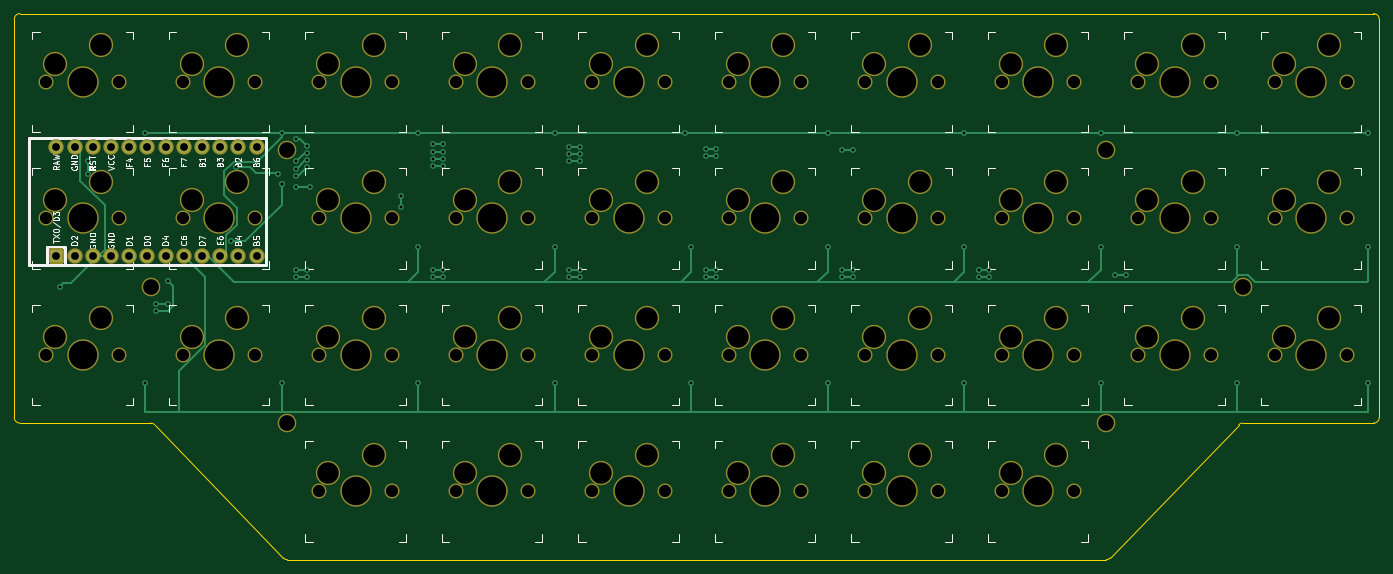
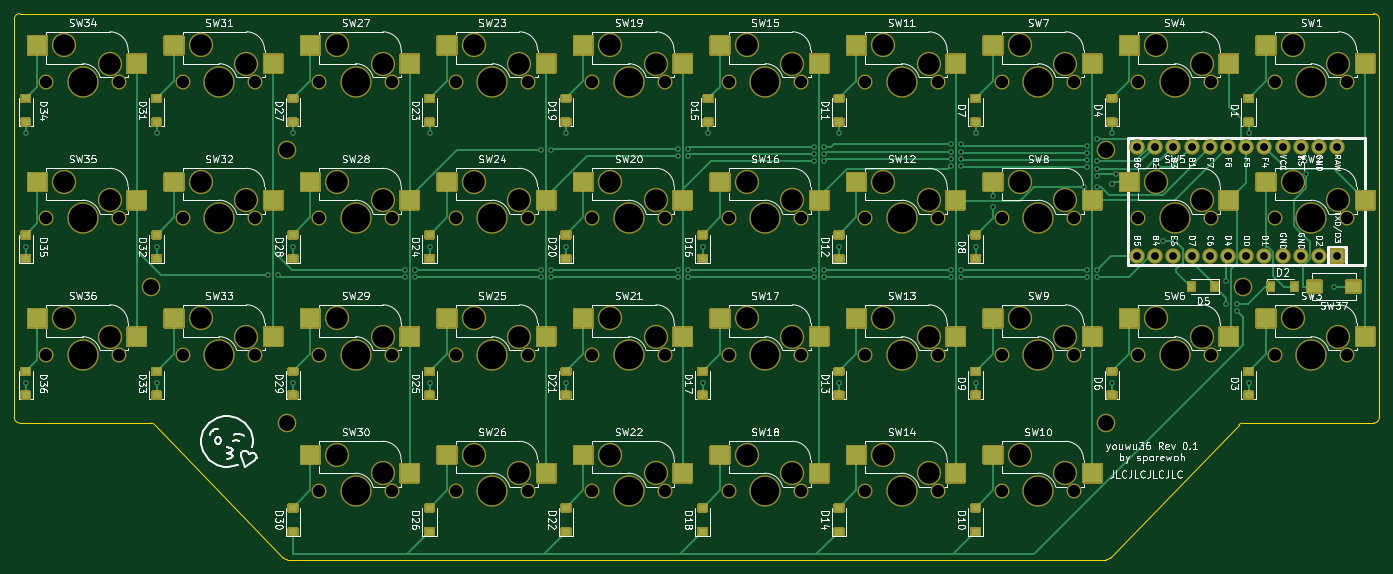
Circuit board: 11 layer files. Board 190.5 x 76.2 mm.
- bottom_copper: youwu36-B_Cu.gbl (28684 bytes)
- bottom_mask: youwu36-B_Mask.gbs (56905 bytes)
- paste: youwu36-B_Paste.gbp (5545 bytes)
- bottom_silk: youwu36-B_SilkS.gbo (191146 bytes)
- outline: youwu36-Edge_Cuts.gm1 (1600 bytes)
- top_copper: youwu36-F_Cu.gtl (11404 bytes)
- top_mask: youwu36-F_Mask.gts (7457 bytes)
- paste: youwu36-F_Paste.gtp (472 bytes)
- top_silk: youwu36-F_SilkS.gto (40061 bytes)
- drill: youwu36-NPTH.drl (3249 bytes)
- drill: youwu36-PTH.drl (2339 bytes)

=== bottom_copper: youwu36-B_Cu.gbl (28684 bytes, source omitted) ===
=== bottom_mask: youwu36-B_Mask.gbs (56905 bytes, source omitted) ===
=== paste: youwu36-B_Paste.gbp ===
%TF.GenerationSoftware,KiCad,Pcbnew,(5.1.12-1-10_14)*%
%TF.CreationDate,2022-02-07T22:24:56-07:00*%
%TF.ProjectId,youwu36,796f7577-7533-4362-9e6b-696361645f70,rev?*%
%TF.SameCoordinates,Original*%
%TF.FileFunction,Paste,Bot*%
%TF.FilePolarity,Positive*%
%FSLAX46Y46*%
G04 Gerber Fmt 4.6, Leading zero omitted, Abs format (unit mm)*
G04 Created by KiCad (PCBNEW (5.1.12-1-10_14)) date 2022-02-07 22:24:56*
%MOMM*%
%LPD*%
G01*
G04 APERTURE LIST*
%ADD10R,2.550000X2.500000*%
%ADD11R,2.000000X1.600000*%
%ADD12R,1.200000X0.900000*%
%ADD13R,0.900000X1.200000*%
G04 APERTURE END LIST*
D10*
%TO.C,SW23*%
X136340000Y-25778750D03*
X150190000Y-23238750D03*
%TD*%
%TO.C,SW36*%
X193490000Y-63878750D03*
X207340000Y-61338750D03*
%TD*%
%TO.C,SW35*%
X193490000Y-44828750D03*
X207340000Y-42288750D03*
%TD*%
%TO.C,SW24*%
X136340000Y-44828750D03*
X150190000Y-42288750D03*
%TD*%
%TO.C,SW25*%
X136340000Y-63878750D03*
X150190000Y-61338750D03*
%TD*%
%TO.C,SW26*%
X136340000Y-82928750D03*
X150190000Y-80388750D03*
%TD*%
%TO.C,SW27*%
X155390000Y-25778750D03*
X169240000Y-23238750D03*
%TD*%
%TO.C,SW28*%
X155390000Y-44828750D03*
X169240000Y-42288750D03*
%TD*%
%TO.C,SW29*%
X155390000Y-63878750D03*
X169240000Y-61338750D03*
%TD*%
%TO.C,SW30*%
X155390000Y-82928750D03*
X169240000Y-80388750D03*
%TD*%
%TO.C,SW31*%
X174440000Y-25778750D03*
X188290000Y-23238750D03*
%TD*%
%TO.C,SW32*%
X174440000Y-44828750D03*
X188290000Y-42288750D03*
%TD*%
%TO.C,SW33*%
X174440000Y-63878750D03*
X188290000Y-61338750D03*
%TD*%
%TO.C,SW34*%
X193490000Y-25778750D03*
X207340000Y-23238750D03*
%TD*%
%TO.C,SW22*%
X117290000Y-82928750D03*
X131140000Y-80388750D03*
%TD*%
%TO.C,SW18*%
X98240000Y-82928750D03*
X112090000Y-80388750D03*
%TD*%
%TO.C,SW15*%
X98240000Y-25778750D03*
X112090000Y-23238750D03*
%TD*%
%TO.C,SW13*%
X79190000Y-63878750D03*
X93040000Y-61338750D03*
%TD*%
%TO.C,SW11*%
X79190000Y-25778750D03*
X93040000Y-23238750D03*
%TD*%
%TO.C,SW14*%
X79190000Y-82928750D03*
X93040000Y-80388750D03*
%TD*%
%TO.C,SW17*%
X98240000Y-63878750D03*
X112090000Y-61338750D03*
%TD*%
%TO.C,SW12*%
X79190000Y-44828750D03*
X93040000Y-42288750D03*
%TD*%
%TO.C,SW16*%
X98240000Y-44828750D03*
X112090000Y-42288750D03*
%TD*%
%TO.C,SW19*%
X117290000Y-25778750D03*
X131140000Y-23238750D03*
%TD*%
%TO.C,SW20*%
X117290000Y-44828750D03*
X131140000Y-42288750D03*
%TD*%
%TO.C,SW21*%
X117290000Y-63878750D03*
X131140000Y-61338750D03*
%TD*%
D11*
%TO.C,SW37*%
X23725000Y-56893750D03*
X29125000Y-56893750D03*
%TD*%
D12*
%TO.C,D36*%
X208987500Y-68737500D03*
X208987500Y-72037500D03*
%TD*%
%TO.C,D35*%
X208987500Y-49687500D03*
X208987500Y-52987500D03*
%TD*%
%TO.C,D34*%
X208987500Y-30637500D03*
X208987500Y-33937500D03*
%TD*%
%TO.C,D33*%
X190731250Y-68737500D03*
X190731250Y-72037500D03*
%TD*%
%TO.C,D32*%
X190731250Y-49687500D03*
X190731250Y-52987500D03*
%TD*%
%TO.C,D31*%
X190731250Y-30637500D03*
X190731250Y-33937500D03*
%TD*%
%TO.C,D30*%
X171681250Y-87787500D03*
X171681250Y-91087500D03*
%TD*%
%TO.C,D29*%
X171681250Y-68737500D03*
X171681250Y-72037500D03*
%TD*%
%TO.C,D28*%
X171681250Y-49687500D03*
X171681250Y-52987500D03*
%TD*%
%TO.C,D27*%
X171681250Y-30637500D03*
X171681250Y-33937500D03*
%TD*%
%TO.C,D26*%
X152631250Y-87787500D03*
X152631250Y-91087500D03*
%TD*%
%TO.C,D25*%
X152631250Y-68737500D03*
X152631250Y-72037500D03*
%TD*%
%TO.C,D24*%
X152631250Y-49687500D03*
X152631250Y-52987500D03*
%TD*%
%TO.C,D23*%
X152631250Y-30637500D03*
X152631250Y-33937500D03*
%TD*%
%TO.C,D22*%
X133581250Y-87787500D03*
X133581250Y-91087500D03*
%TD*%
%TO.C,D21*%
X133581250Y-68737500D03*
X133581250Y-72037500D03*
%TD*%
%TO.C,D20*%
X133581250Y-49687500D03*
X133581250Y-52987500D03*
%TD*%
%TO.C,D19*%
X133581250Y-30637500D03*
X133581250Y-33937500D03*
%TD*%
%TO.C,D18*%
X114531250Y-87787500D03*
X114531250Y-91087500D03*
%TD*%
%TO.C,D17*%
X114531250Y-68737500D03*
X114531250Y-72037500D03*
%TD*%
%TO.C,D16*%
X114531250Y-49687500D03*
X114531250Y-52987500D03*
%TD*%
%TO.C,D15*%
X113737500Y-30637500D03*
X113737500Y-33937500D03*
%TD*%
%TO.C,D14*%
X95481250Y-87787500D03*
X95481250Y-91087500D03*
%TD*%
%TO.C,D13*%
X95481250Y-68737500D03*
X95481250Y-72037500D03*
%TD*%
%TO.C,D12*%
X95481250Y-49687500D03*
X95481250Y-52987500D03*
%TD*%
%TO.C,D11*%
X95481250Y-30637500D03*
X95481250Y-33937500D03*
%TD*%
%TO.C,D10*%
X76431250Y-87787500D03*
X76431250Y-91087500D03*
%TD*%
%TO.C,D9*%
X76431250Y-68737500D03*
X76431250Y-72037500D03*
%TD*%
%TO.C,D8*%
X76431250Y-49687500D03*
X76431250Y-52987500D03*
%TD*%
%TO.C,D7*%
X76431250Y-30637500D03*
X76431250Y-33937500D03*
%TD*%
%TO.C,D6*%
X57381250Y-68737500D03*
X57381250Y-72037500D03*
%TD*%
D13*
%TO.C,D5*%
X46331250Y-56893750D03*
X43031250Y-56893750D03*
%TD*%
D12*
%TO.C,D4*%
X57381250Y-30637500D03*
X57381250Y-33937500D03*
%TD*%
%TO.C,D3*%
X38331250Y-68737500D03*
X38331250Y-72037500D03*
%TD*%
D13*
%TO.C,D2*%
X31918750Y-56893750D03*
X35218750Y-56893750D03*
%TD*%
D12*
%TO.C,D1*%
X38331250Y-30637500D03*
X38331250Y-33937500D03*
%TD*%
D10*
%TO.C,SW10*%
X60140000Y-82928750D03*
X73990000Y-80388750D03*
%TD*%
%TO.C,SW9*%
X60140000Y-63878750D03*
X73990000Y-61338750D03*
%TD*%
%TO.C,SW8*%
X60140000Y-44828750D03*
X73990000Y-42288750D03*
%TD*%
%TO.C,SW7*%
X60140000Y-25778750D03*
X73990000Y-23238750D03*
%TD*%
%TO.C,SW6*%
X41090000Y-63878750D03*
X54940000Y-61338750D03*
%TD*%
%TO.C,SW5*%
X41090000Y-44828750D03*
X54940000Y-42288750D03*
%TD*%
%TO.C,SW4*%
X41090000Y-25778750D03*
X54940000Y-23238750D03*
%TD*%
%TO.C,SW3*%
X22040000Y-63878750D03*
X35890000Y-61338750D03*
%TD*%
%TO.C,SW2*%
X22040000Y-44828750D03*
X35890000Y-42288750D03*
%TD*%
%TO.C,SW1*%
X22040000Y-25778750D03*
X35890000Y-23238750D03*
%TD*%
M02*

=== bottom_silk: youwu36-B_SilkS.gbo (191146 bytes, source omitted) ===
=== outline: youwu36-Edge_Cuts.gm1 ===
%TF.GenerationSoftware,KiCad,Pcbnew,(5.1.12-1-10_14)*%
%TF.CreationDate,2022-02-07T22:24:56-07:00*%
%TF.ProjectId,youwu36,796f7577-7533-4362-9e6b-696361645f70,rev?*%
%TF.SameCoordinates,Original*%
%TF.FileFunction,Profile,NP*%
%FSLAX46Y46*%
G04 Gerber Fmt 4.6, Leading zero omitted, Abs format (unit mm)*
G04 Created by KiCad (PCBNEW (5.1.12-1-10_14)) date 2022-02-07 22:24:56*
%MOMM*%
%LPD*%
G01*
G04 APERTURE LIST*
%TA.AperFunction,Profile*%
%ADD10C,0.150000*%
%TD*%
G04 APERTURE END LIST*
D10*
X173036266Y-94761266D02*
X190963734Y-76176234D01*
X190963734Y-76176234D02*
G75*
G02*
X191525000Y-75943750I561266J-561266D01*
G01*
X173036266Y-94761266D02*
G75*
G02*
X172475000Y-94993750I-561266J561266D01*
G01*
X39686266Y-76176234D02*
X57613734Y-94761266D01*
X39686266Y-76176234D02*
G75*
G03*
X39125000Y-75943750I-561266J-561266D01*
G01*
X57613734Y-94761266D02*
G75*
G03*
X58175000Y-94993750I561266J561266D01*
G01*
X209781250Y-75943750D02*
X191525000Y-75943750D01*
X20868750Y-18793750D02*
X209781250Y-18793750D01*
X210575000Y-75150000D02*
X210575000Y-19587500D01*
X210575000Y-75150000D02*
G75*
G02*
X209781250Y-75943750I-793750J0D01*
G01*
X209781250Y-18793750D02*
G75*
G02*
X210575000Y-19587500I0J-793750D01*
G01*
X20075000Y-19587500D02*
X20075000Y-74356250D01*
X20075000Y-74356250D02*
X20075000Y-75150000D01*
X21662500Y-75943750D02*
X20868750Y-75943750D01*
X20868750Y-75943750D02*
G75*
G02*
X20075000Y-75150000I0J793750D01*
G01*
X20075000Y-19587500D02*
G75*
G02*
X20868750Y-18793750I793750J0D01*
G01*
X21662500Y-75943750D02*
X39125000Y-75943750D01*
X58175000Y-94993750D02*
X172475000Y-94993750D01*
M02*

=== top_copper: youwu36-F_Cu.gtl (11404 bytes, source omitted) ===
=== top_mask: youwu36-F_Mask.gts (7457 bytes, source omitted) ===
=== paste: youwu36-F_Paste.gtp ===
%TF.GenerationSoftware,KiCad,Pcbnew,(5.1.12-1-10_14)*%
%TF.CreationDate,2022-02-07T22:24:56-07:00*%
%TF.ProjectId,youwu36,796f7577-7533-4362-9e6b-696361645f70,rev?*%
%TF.SameCoordinates,Original*%
%TF.FileFunction,Paste,Top*%
%TF.FilePolarity,Positive*%
%FSLAX46Y46*%
G04 Gerber Fmt 4.6, Leading zero omitted, Abs format (unit mm)*
G04 Created by KiCad (PCBNEW (5.1.12-1-10_14)) date 2022-02-07 22:24:56*
%MOMM*%
%LPD*%
G01*
G04 APERTURE LIST*
G04 APERTURE END LIST*
M02*

=== top_silk: youwu36-F_SilkS.gto (40061 bytes, source omitted) ===
=== drill: youwu36-NPTH.drl ===
M48
; DRILL file {KiCad (5.1.12-1-10_14)} date Monday, February 07, 2022 at 10:25:42 PM
; FORMAT={-:-/ absolute / metric / decimal}
; #@! TF.CreationDate,2022-02-07T22:25:42-07:00
; #@! TF.GenerationSoftware,Kicad,Pcbnew,(5.1.12-1-10_14)
; #@! TF.FileFunction,NonPlated,1,2,NPTH
FMAT,2
METRIC
T1C1.702
T2C2.200
T3C3.000
T4C3.988
%
G90
G05
T1
X24.52Y-28.319
X24.52Y-47.369
X24.52Y-66.419
X34.68Y-28.319
X34.68Y-47.369
X34.68Y-66.419
X43.57Y-28.319
X43.57Y-47.369
X43.57Y-66.419
X53.73Y-28.319
X53.73Y-47.369
X53.73Y-66.419
X62.62Y-28.319
X62.62Y-47.369
X62.62Y-66.419
X62.62Y-85.469
X72.78Y-28.319
X72.78Y-47.369
X72.78Y-66.419
X72.78Y-85.469
X81.67Y-28.319
X81.67Y-47.369
X81.67Y-66.419
X81.67Y-85.469
X91.83Y-28.319
X91.83Y-47.369
X91.83Y-66.419
X91.83Y-85.469
X100.72Y-28.319
X100.72Y-47.369
X100.72Y-66.419
X100.72Y-85.469
X110.88Y-28.319
X110.88Y-47.369
X110.88Y-66.419
X110.88Y-85.469
X119.77Y-28.319
X119.77Y-47.369
X119.77Y-66.419
X119.77Y-85.469
X129.93Y-28.319
X129.93Y-47.369
X129.93Y-66.419
X129.93Y-85.469
X138.82Y-28.319
X138.82Y-47.369
X138.82Y-66.419
X138.82Y-85.469
X148.98Y-28.319
X148.98Y-47.369
X148.98Y-66.419
X148.98Y-85.469
X157.87Y-28.319
X157.87Y-47.369
X157.87Y-66.419
X157.87Y-85.469
X168.03Y-28.319
X168.03Y-47.369
X168.03Y-66.419
X168.03Y-85.469
X176.92Y-28.319
X176.92Y-47.369
X176.92Y-66.419
X187.08Y-28.319
X187.08Y-47.369
X187.08Y-66.419
X195.97Y-28.319
X195.97Y-47.369
X195.97Y-66.419
X206.13Y-28.319
X206.13Y-47.369
X206.13Y-66.419
T2
X39.125Y-56.894
X58.175Y-37.844
X58.175Y-75.944
X172.475Y-37.844
X172.475Y-75.944
X191.525Y-56.894
T3
X25.79Y-25.779
X25.79Y-44.829
X25.79Y-63.879
X32.14Y-23.239
X32.14Y-42.289
X32.14Y-61.339
X44.84Y-25.779
X44.84Y-44.829
X44.84Y-63.879
X51.19Y-23.239
X51.19Y-42.289
X51.19Y-61.339
X63.89Y-25.779
X63.89Y-44.829
X63.89Y-63.879
X63.89Y-82.929
X70.24Y-23.239
X70.24Y-42.289
X70.24Y-61.339
X70.24Y-80.389
X82.94Y-25.779
X82.94Y-44.829
X82.94Y-63.879
X82.94Y-82.929
X89.29Y-23.239
X89.29Y-42.289
X89.29Y-61.339
X89.29Y-80.389
X101.99Y-25.779
X101.99Y-44.829
X101.99Y-63.879
X101.99Y-82.929
X108.34Y-23.239
X108.34Y-42.289
X108.34Y-61.339
X108.34Y-80.389
X121.04Y-25.779
X121.04Y-44.829
X121.04Y-63.879
X121.04Y-82.929
X127.39Y-23.239
X127.39Y-42.289
X127.39Y-61.339
X127.39Y-80.389
X140.09Y-25.779
X140.09Y-44.829
X140.09Y-63.879
X140.09Y-82.929
X146.44Y-23.239
X146.44Y-42.289
X146.44Y-61.339
X146.44Y-80.389
X159.14Y-25.779
X159.14Y-44.829
X159.14Y-63.879
X159.14Y-82.929
X165.49Y-23.239
X165.49Y-42.289
X165.49Y-61.339
X165.49Y-80.389
X178.19Y-25.779
X178.19Y-44.829
X178.19Y-63.879
X184.54Y-23.239
X184.54Y-42.289
X184.54Y-61.339
X197.24Y-25.779
X197.24Y-44.829
X197.24Y-63.879
X203.59Y-23.239
X203.59Y-42.289
X203.59Y-61.339
T4
X29.6Y-28.319
X29.6Y-47.369
X29.6Y-66.419
X48.65Y-28.319
X48.65Y-47.369
X48.65Y-66.419
X67.7Y-28.319
X67.7Y-47.369
X67.7Y-66.419
X67.7Y-85.469
X86.75Y-28.319
X86.75Y-47.369
X86.75Y-66.419
X86.75Y-85.469
X105.8Y-28.319
X105.8Y-47.369
X105.8Y-66.419
X105.8Y-85.469
X124.85Y-28.319
X124.85Y-47.369
X124.85Y-66.419
X124.85Y-85.469
X143.9Y-28.319
X143.9Y-47.369
X143.9Y-66.419
X143.9Y-85.469
X162.95Y-28.319
X162.95Y-47.369
X162.95Y-66.419
X162.95Y-85.469
X182.0Y-28.319
X182.0Y-47.369
X182.0Y-66.419
X201.05Y-28.319
X201.05Y-47.369
X201.05Y-66.419
T0
M30

=== drill: youwu36-PTH.drl ===
M48
; DRILL file {KiCad (5.1.12-1-10_14)} date Monday, February 07, 2022 at 10:25:42 PM
; FORMAT={-:-/ absolute / metric / decimal}
; #@! TF.CreationDate,2022-02-07T22:25:42-07:00
; #@! TF.GenerationSoftware,Kicad,Pcbnew,(5.1.12-1-10_14)
; #@! TF.FileFunction,Plated,1,2,PTH
FMAT,2
METRIC
T1C0.400
T2C1.092
%
G90
G05
T1
X26.425Y-56.894
X30.351Y-41.189
X30.394Y-39.431
X38.331Y-35.462
X38.331Y-70.388
X39.919Y-59.275
X39.919Y-60.275
X41.506Y-56.1
X41.506Y-59.275
X48.65Y-50.544
X50.328Y-50.544
X51.029Y-40.195
X56.815Y-41.156
X57.381Y-35.462
X57.381Y-42.606
X57.381Y-42.606
X57.381Y-70.388
X59.415Y-36.256
X59.415Y-39.431
X59.415Y-40.431
X59.415Y-41.431
X59.415Y-42.979
X59.415Y-54.512
X59.415Y-55.513
X60.865Y-37.225
X60.865Y-38.225
X60.865Y-39.225
X60.865Y-40.225
X60.865Y-54.512
X60.865Y-55.513
X61.35Y-42.979
X74.05Y-44.194
X74.05Y-45.781
X76.431Y-35.462
X76.431Y-51.337
X76.431Y-70.388
X78.465Y-37.05
X78.465Y-38.05
X78.465Y-39.05
X78.465Y-40.05
X78.465Y-54.512
X78.465Y-55.513
X79.915Y-37.05
X79.915Y-38.05
X79.915Y-39.05
X79.915Y-40.05
X79.915Y-54.512
X79.915Y-55.513
X95.481Y-35.462
X95.481Y-51.337
X95.481Y-70.388
X97.515Y-37.431
X97.515Y-38.431
X97.515Y-39.431
X97.515Y-54.512
X97.515Y-55.513
X98.965Y-37.431
X98.965Y-38.431
X98.965Y-39.431
X98.965Y-54.512
X98.965Y-55.513
X113.737Y-35.462
X114.531Y-51.337
X114.531Y-70.388
X116.565Y-37.637
X116.565Y-38.637
X116.565Y-54.512
X116.565Y-55.513
X118.015Y-37.637
X118.015Y-38.637
X118.015Y-54.512
X118.015Y-55.513
X133.581Y-35.462
X133.581Y-51.337
X133.581Y-70.388
X135.615Y-37.844
X135.615Y-54.512
X135.615Y-55.513
X137.065Y-37.844
X137.065Y-54.512
X137.065Y-55.513
X152.631Y-35.462
X152.631Y-51.337
X152.631Y-70.388
X154.665Y-54.512
X154.665Y-54.512
X154.665Y-55.513
X156.115Y-54.512
X156.115Y-55.513
X171.681Y-35.462
X171.681Y-51.337
X171.681Y-70.388
X173.715Y-55.306
X175.165Y-55.306
X190.731Y-35.462
X190.731Y-51.337
X190.731Y-70.388
X208.987Y-35.462
X208.987Y-51.337
X208.987Y-70.388
T2
X25.949Y-37.367
X25.949Y-52.607
X28.489Y-37.367
X28.489Y-52.607
X31.029Y-37.367
X31.029Y-52.607
X33.569Y-37.367
X33.569Y-52.607
X36.109Y-37.367
X36.109Y-52.607
X38.649Y-37.367
X38.649Y-52.607
X41.189Y-37.367
X41.189Y-52.607
X43.729Y-37.367
X43.729Y-52.607
X46.269Y-37.367
X46.269Y-52.607
X48.809Y-37.367
X48.809Y-52.607
X51.349Y-37.367
X51.349Y-52.607
X53.889Y-37.367
X53.889Y-52.607
T0
M30

